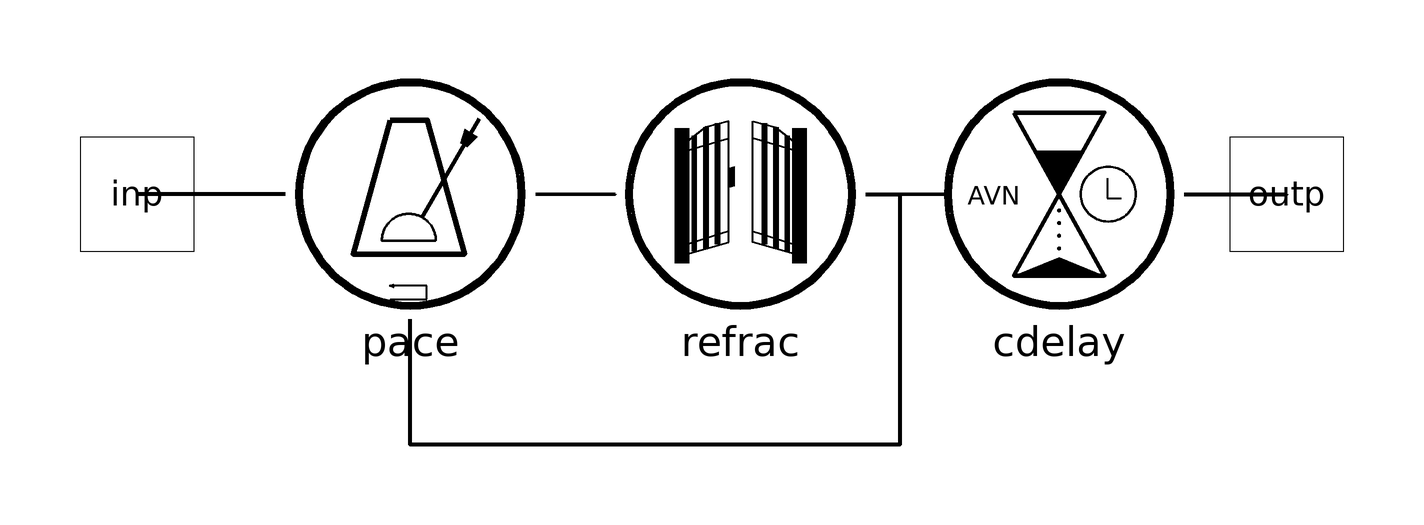

The component connection diagram of the Modelica model below, drawn from its own Placement and Line annotations.

model ModularContraction "modular version of the model of the cardiac conduction system by H. Seidel"
  extends UnidirectionalContractionComponent;
  extends SHMConduction.Icons.Heart;
  RefractoryGate refrac(T_refrac=0.364) "refractory component for AV node" annotation(
    Placement(
      visible = true,
      transformation(
        origin = {6, 5.77316e-15},
        extent = {{-20, -20}, {20, 20}}, rotation = 0
      )
    )
  );
  Pacemaker pace(T=1.7) "pacemaker effect of AV node" annotation(
    Placement(
      visible = true,
      transformation(
        origin = {-52, 3.77476e-15},
        extent = {{-20, -20}, {20, 20}}, rotation = 0
      )
    )
  );
  AVConductionDelay cdelay "delay from atrial side of AV node to ventricular side" annotation(
    Placement(
      visible = true,
      transformation(
        origin = {62, 3.55271e-15},
        extent = {{-20, -20}, {20, 20}}, rotation = 0
      )
    )
  );
  discrete Modelica.SIunits.Period T(start=1, fixed=true) "duration of last heart cycle";
  discrete Modelica.SIunits.Time cont_last(start=0, fixed=true) "time of last contraction";
equation
  connect(inp, pace.inp) annotation(
    Line(thickness = 1, points = {{-74, 0}, {-96, 0}, {-96, 0}, {-100, 0}})
  );
  connect(pace.outp, refrac.inp) annotation(
    Line(thickness = 1, points = {{-30, 0}, {-16, 0}, {-16, 0}, {-16, 0}})
  );
  connect(refrac.outp, pace.reset) annotation(
    Line(thickness = 1, points = {{28, 0}, {34, 0}, {34, -44}, {-52, -44}, {-52, -22}, {-52, -22}})
  );
  connect(refrac.outp, cdelay.inp) annotation(
    Line(thickness = 1, points = {{28, 0}, {42, 0}, {42, 0}, {40, 0}})
  );
  connect(cdelay.outp, outp) annotation(
    Line(thickness = 1, points = {{84, 0}, {102, 0}, {102, 0}, {102, 0}})
  );
  when outp then
    T = time - pre(cont_last);
    cont_last = time;
  end when;
  annotation(
    Icon(
      graphics = {
        Line(
          origin = {-75, 5},
          points = {{-17, -5}, {17, 5}},
          arrow = {Arrow.None, Arrow.Open},
          thickness = 1,
          arrowSize = 5
        ),
        Line(
          origin = {75, -20},
          points = {{-19, -18}, {19, 18}},
          arrow = {Arrow.None, Arrow.Open},
          thickness = 1,
          arrowSize = 5
        )
      }
    )
  );
end ModularContraction;